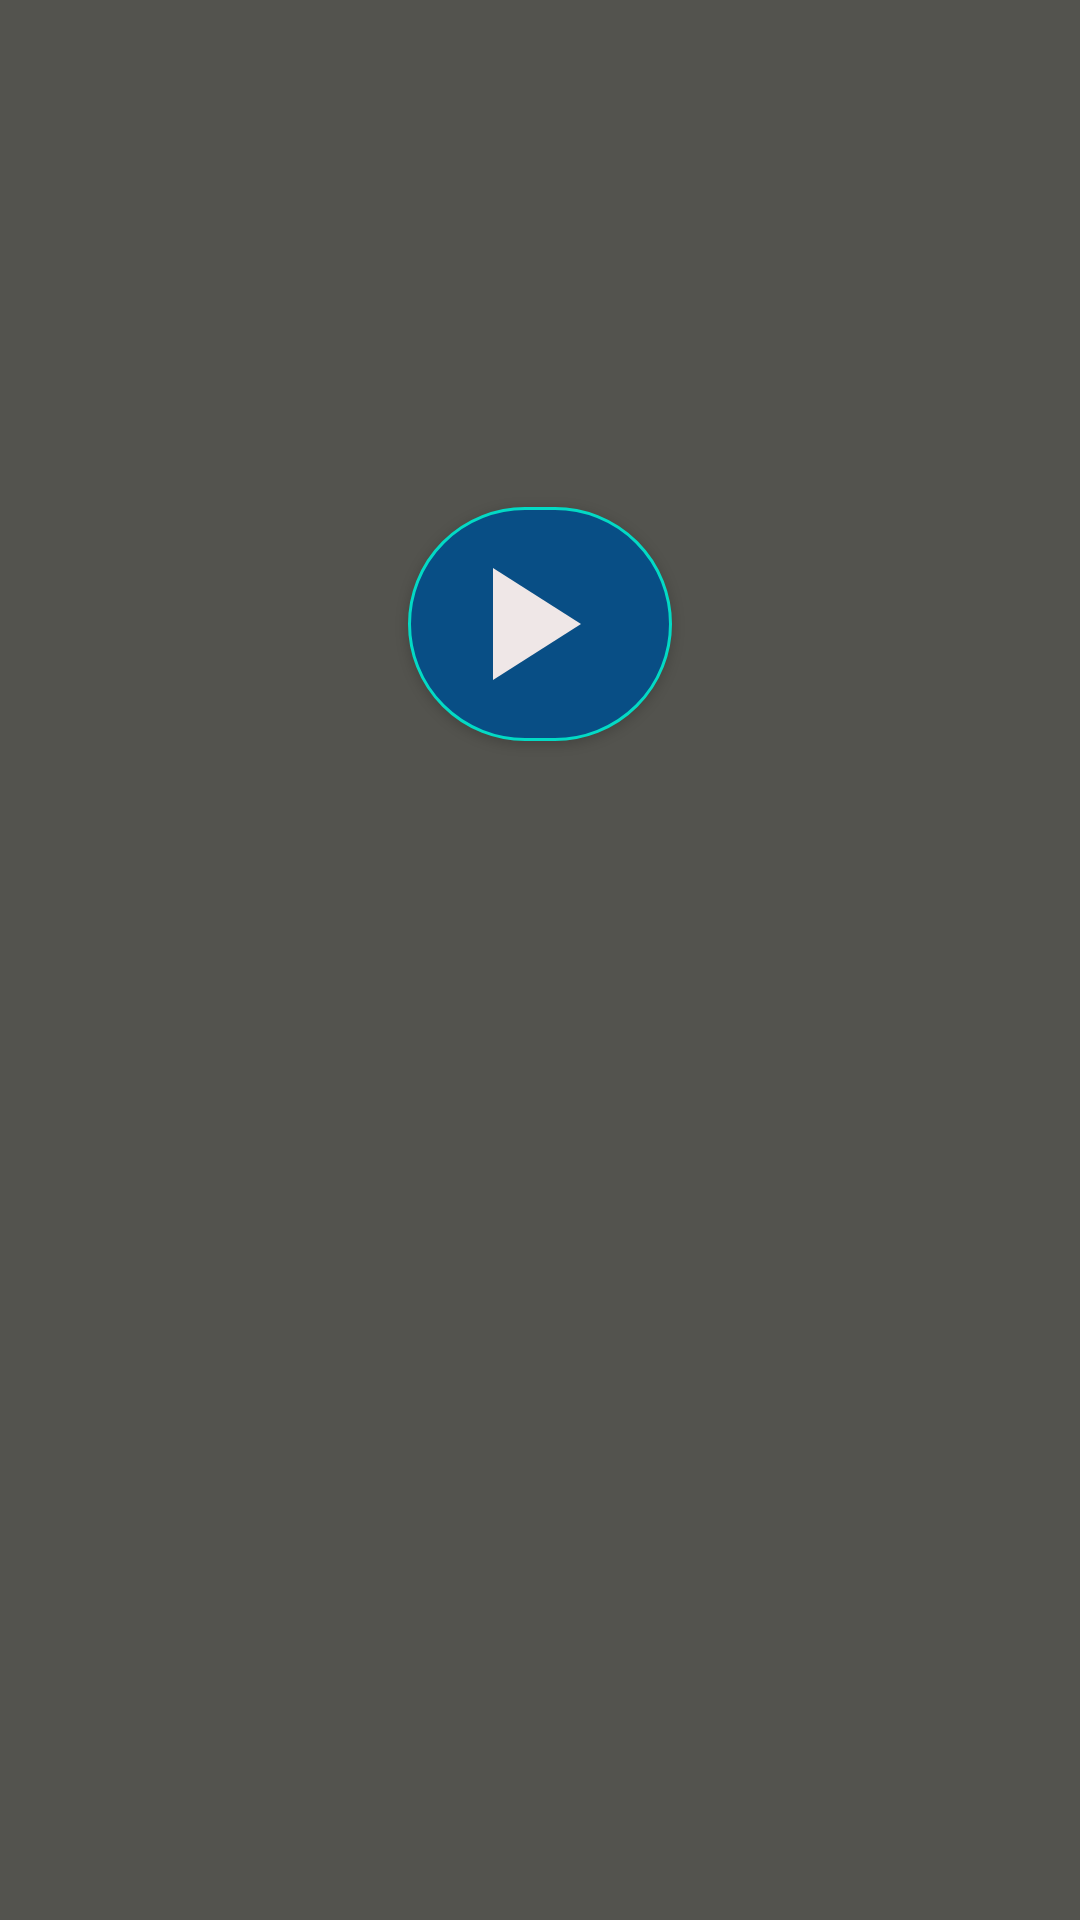

Produce the Android XML layout that renders to this screen, including the resource entries it uses.
<!-- AndroidManifest.xml: application theme Theme.HiddenBeyondOfficial -->
<!-- res/layout/activity_video_detail.xml -->
<?xml version="1.0" encoding="utf-8"?>
<layout>

    <androidx.constraintlayout.widget.ConstraintLayout xmlns:android="http://schemas.android.com/apk/res/android"
        xmlns:app="http://schemas.android.com/apk/res-auto"
        xmlns:tools="http://schemas.android.com/tools"
        android:layout_width="match_parent"
        android:layout_height="match_parent"
        android:background="#53534E"
        tools:context=".view.activity.VideoDetailActivity">

        <ImageView
            android:id="@+id/movie_image"
            android:layout_width="match_parent"
            android:layout_height="400dp"
            android:scaleType="fitXY"
            app:layout_constraintLeft_toLeftOf="parent"
            app:layout_constraintRight_toRightOf="parent"
            app:layout_constraintTop_toTopOf="parent" />

        <TextView
            android:id="@+id/movie_name"
            android:layout_width="wrap_content"
            android:layout_height="wrap_content"
            android:layout_marginLeft="32dp"
            android:layout_marginTop="24dp"
            android:fontFamily="sans-serif-black"
            android:textColor="#E1E7EC"
            android:textSize="20dp"
            app:layout_constraintLeft_toLeftOf="parent"
            app:layout_constraintTop_toBottomOf="@id/movie_image" />

        <Button
            android:id="@+id/play_button"
            android:layout_width="wrap_content"
            android:layout_height="wrap_content"
            android:layout_marginTop="16dp"
            android:background="@drawable/circle_button"
            android:drawableLeft="@drawable/ic_baseline_play_arrow_24"
            android:gravity="center"
            android:textSize="25dp"
            app:layout_constraintBottom_toBottomOf="@id/movie_image"
            app:layout_constraintLeft_toLeftOf="@id/movie_image"
            app:layout_constraintRight_toRightOf="@id/movie_image"
            app:layout_constraintTop_toTopOf="@id/movie_image" />

    </androidx.constraintlayout.widget.ConstraintLayout>
</layout>
<!-- resources referenced by this layout -->
<resources>
  <!-- drawable circle_button (drawable) -->
  <?xml version="1.0" encoding="utf-8"?>
  <shape xmlns:android="http://schemas.android.com/apk/res/android">
      <stroke
          android:width="1dp"
          android:color="@color/teal_200" />
  
      <solid android:color="#084E85" />
  
      <padding
          android:bottom="7dp"
          android:left="7dp"
          android:right="7dp"
          android:top="7dp" />
  
      <corners android:radius="500dp" />
  </shape>
  <!-- drawable ic_baseline_play_arrow_24 (drawable) -->
  <vector android:height="64dp" android:tint="#EFE7E7"
      android:viewportHeight="24" android:viewportWidth="24"
      android:width="64dp" xmlns:android="http://schemas.android.com/apk/res/android">
      <path android:fillColor="@android:color/white" android:pathData="M8,5v14l11,-7z"/>
  </vector>
  <style name="Theme.HiddenBeyondOfficial" parent="Theme.MaterialComponents.DayNight.NoActionBar">
          
          <item name="colorPrimary">#3F51B5</item>
          <item name="colorPrimaryVariant">@color/purple_700</item>
          <item name="colorOnPrimary">@color/white</item>
          
          <item name="colorSecondary">@color/teal_200</item>
          <item name="colorSecondaryVariant">@color/teal_700</item>
          <item name="colorOnSecondary">@color/black</item>
          
          <item name="android:statusBarColor" tools:targetApi="l">?attr/colorPrimaryVariant</item>
          
          <item name="android:popupMenuStyle">@style/PopupMenu</item>
      </style>
  <color name="teal_200">#FF03DAC5</color>
  <color name="purple_700">#FF3700B3</color>
  <color name="white">#FFFFFFFF</color>
  <color name="teal_700">#FF018786</color>
  <color name="black">#FF000000</color>
  <style name="PopupMenu" parent="@android:style/Widget.PopupMenu">
          <item name="android:popupBackground">@color/grey</item>
      </style>
  <color name="grey">#7C7C78</color>
</resources>
